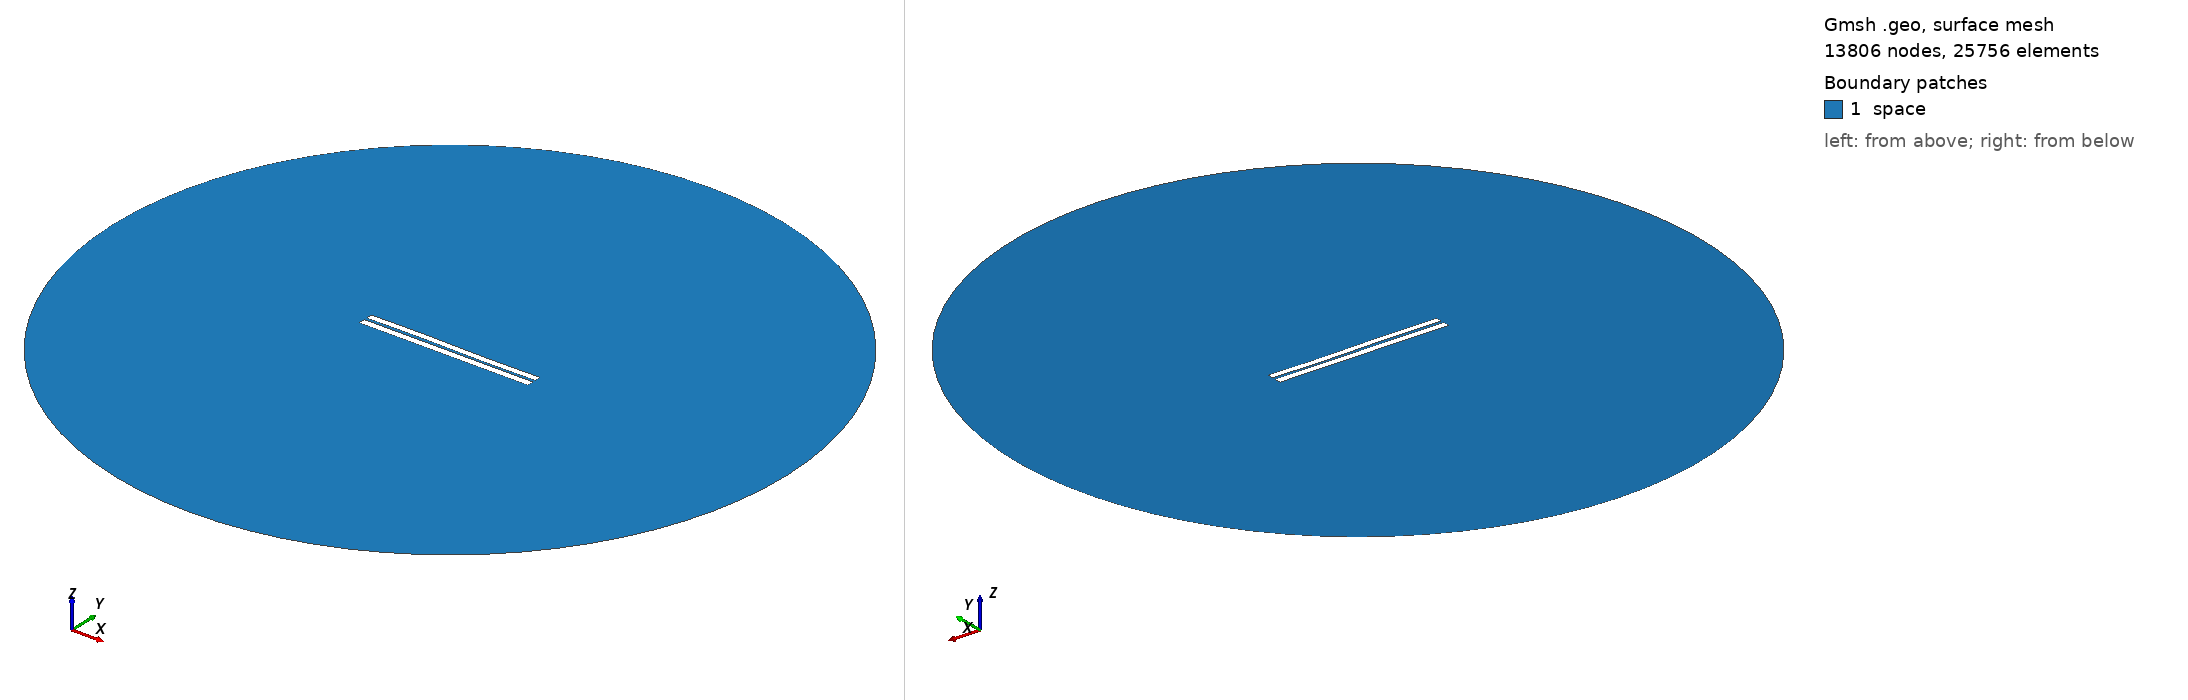

Gmsh geometry script, surface-meshed: 13806 nodes, 25756 surface elements. Boundary patches (legend numbers): 1 space. Left view from above one corner, right view from below the opposite corner. Legend entries are the model's physical surfaces. The drawing asked Gmsh for element sizes between 1% and 20% of the model's largest extent; the script's own settings can give other sizes.

=== 422.geo (drawn) ===
//---------------------------------------
// Geometry kernel
//---------------------------------------

SetFactory("OpenCASCADE");



//---------------------------------------
// Parameters of the geometry
//---------------------------------------

// Overetch of the upper plate
overetch = 0.125;

// Distance between the plates
distance = 1.5;

// Discretization over the x axis (for the deformation)
nx = 50; 

// Length of the plate
L = 100 - overetch; 

// Number of modes
n = 4; 

// 1st mode coefficient
coeff(1) = -0.15;
beta(1) = 0.596864 * 3.1415926535 / L;

// 2nd mode coefficient
coeff(2) = 0.0;
beta(2) = 1.49418 * 3.1415926535 / L;

// 3rd mode coefficient
coeff(3) = 0.15;
beta(3) = 2.50025 * 3.1415926535 / L;

// 4th mode coefficient
coeff(4) = 0.0;
beta(4) = 3.49999 * 3.1415926535 / L;



//---------------------------------------
// Upper plate (deformed rectangle)
//---------------------------------------

// Coordiantes of the upper plate
xmin = -50;
xmax = 50 - overetch;

// Height of the upper plate
yheight = 4 - 2 * overetch;

// Indexes of the points
UpperID[] = {};
LowerID[] = {};
LeftID[] = {};
RightID[] = {};

// Point index
p = 1;

// Horizontal edges
For i In {1:nx}
    x = xmin + (i-1)*(xmax - xmin)/(nx-1);

    y_bottom = distance / 2 + overetch;
    For j In {1:n}
        C = (Cosh(beta(j)*L) + Cos(beta(j)*L)) / (Sinh(beta(j)*L) + Sin(beta(j)*L));
        y_bottom  = y_bottom + coeff(j) * (Cosh(beta(j)*(x+50)) - Cos(beta(j)*(x+50)) - C * (Sinh(beta(j)*(x+50)) - Sin(beta(j)*(x+50))));
    EndFor

    y_top = y_bottom + yheight;

    Point(p) = {x, y_top, 0, 1.0};
    UpperID[i] = p;
    p = p + 1;

    Point(p) = {x, y_bottom, 0, 1.0};
    LowerID[i] = p;
    p = p + 1;
EndFor

// Create point lists
UpperPts[] = {}; LowerPts[] = {};
For i In {1:nx}
  UpperPts[] += {UpperID[i]};
  LowerPts[] += {LowerID[i]};
EndFor

// Build splines
Spline(1) = {UpperPts[]};
Spline(2) = {LowerPts[]};
Line(3) = {LowerPts[nx-1], UpperPts[nx-1]};
Line(4) = {LowerPts[0], UpperPts[0]};

// Build the plane surface
Curve Loop(1) = {2, 3, -1, -4};
Plane Surface(1) = {1};



//---------------------------------------
// Lower plate (rectangle)
//---------------------------------------

// Vertices
Point(1001) = {-50, -1, 0, 1.0};
Point(1002) = { 50, -1, 0, 1.0};
Point(1003) = { 50,  -5, 0, 1.0};
Point(1004) = {-50,  -5, 0, 1.0};

// Edges
Line(5) = {1001, 1002};
Line(6) = {1002, 1003};
Line(7) = {1003, 1004};
Line(8) = {1004, 1001};

// Plane surface
Line Loop(2) = {5, 6, 7, 8};
Plane Surface(2) = {2}; 



//---------------------------------------
// Outer (fictious) boundary
//---------------------------------------

// Points
Point(1005) = {0, 0, 0};       // Center
Point(1006) = {200, 0, 0};     // Start point
Point(1007) = {0, 200, 0};     // 90 degrees
Point(1008) = {-200, 0, 0};    // 180 degrees
Point(1009) = {0, -200, 0};    // 270 degrees

// Circle arcs (each needs start, center, end)
Circle(9) = {1006, 1005, 1007};
Circle(10) = {1007, 1005, 1008};
Circle(11) = {1008, 1005, 1009};
Circle(12) = {1009, 1005, 1006};

// Plane surface for the entire domain
Curve Loop(3) = {9, 10, 11, 12};
Surface(3) = {3};

// Subtract the plates from the whole domain to obtain the actual domain where we want to solve the equations
BooleanDifference{ Surface{3}; Delete; }{ Surface{1}; Surface{2}; Delete; }




//---------------------------------------
// Transfinite Lines/Curves
//---------------------------------------

// Set the number of points on the boundaries
r = 12;
d = 0.15;

// Plates
Transfinite Curve {1} = 50*r/4 Using Progression 1;
Transfinite Line {2} = 50*r Using Progression 1;
Transfinite Curve {3, 4} = 2*r Using Progression 1+d;
Transfinite Line {5} = 50*r Using Progression 1;
Transfinite Line {7} = 50*r/4 Using Progression 1;
Transfinite Line {6} = 2*r Using Progression 1+d;
Transfinite Line {8} = 2*r Using Progression 1-d;

// Outer boundary
Transfinite Line {9, 10, 11, 12} = 20 Using Progression 1;



//---------------------------------------
// Physical groups
//---------------------------------------                

// Physical curves (boundaries)
Physical Line("force_segment", 10) = {2};
Physical Line("upper_plate", 11) = {1, 3, 4};
Physical Line("lower_plate", 12) = {5, 6, 7, 8};
Physical Line("boundary", 20) = {9, 10, 11, 12};

// Physical Surfaces
Physical Surface("space", 30) = {3};



//---------------------------------------
// 6. Generate the Mesh
//---------------------------------------

// 2D mesh generation
Mesh 2;
